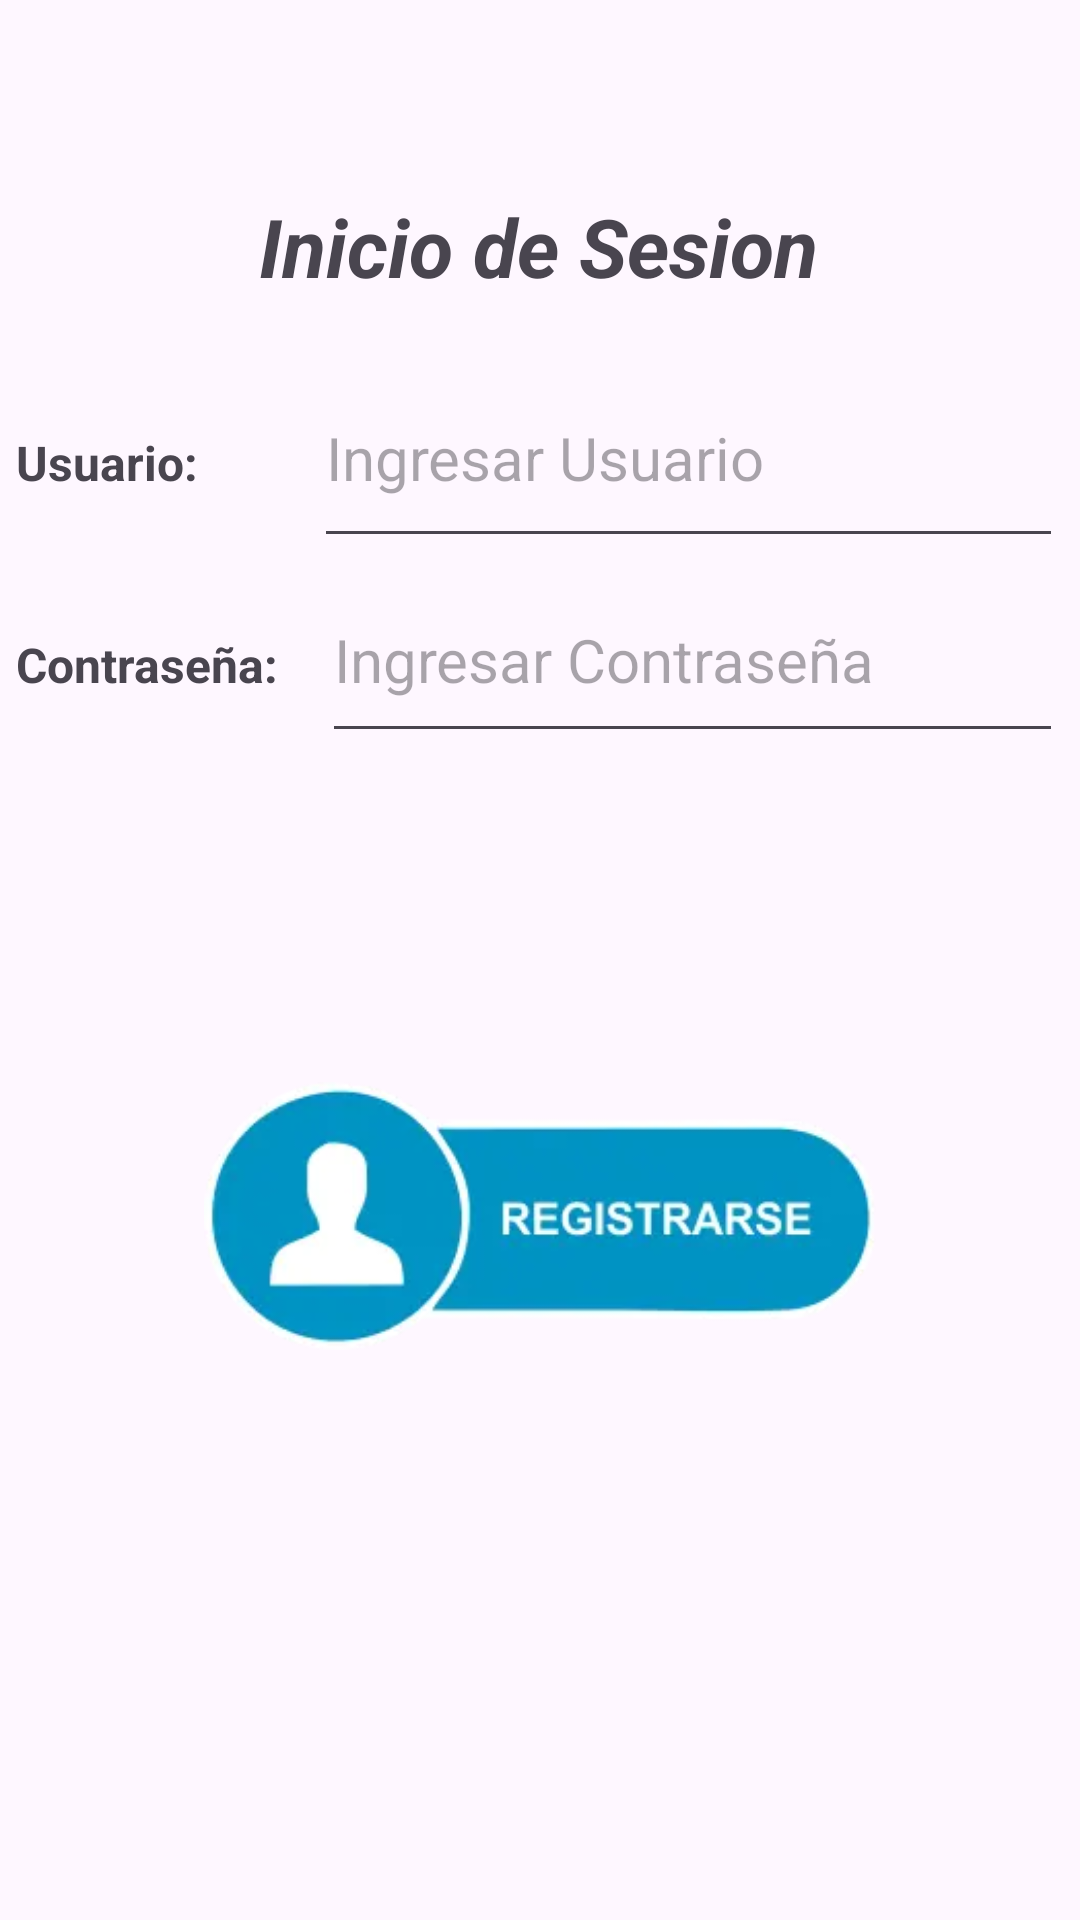

Here is an Android app screen rendered from its layout file. Give the layout XML and the strings, colors and styles it references.
<!-- AndroidManifest.xml: application theme Theme.MapaGood -->
<!-- res/layout/activity_iniciode_sesion.xml -->
<?xml version="1.0" encoding="utf-8"?>
<androidx.constraintlayout.widget.ConstraintLayout xmlns:android="http://schemas.android.com/apk/res/android"
    xmlns:app="http://schemas.android.com/apk/res-auto"
    xmlns:tools="http://schemas.android.com/tools"
    android:layout_width="match_parent"
    android:layout_height="match_parent"
    tools:context=".IniciodeSesion">

    <TextView
        android:id="@+id/textView7"
        android:layout_width="wrap_content"
        android:layout_height="wrap_content"
        android:layout_marginTop="64dp"
        android:text="Inicio de Sesion"
        android:textSize="27sp"
        android:textStyle="bold|italic"
        app:layout_constraintEnd_toEndOf="parent"
        app:layout_constraintHorizontal_bias="0.497"
        app:layout_constraintStart_toStartOf="parent"
        app:layout_constraintTop_toTopOf="parent" />

    <LinearLayout
        android:id="@+id/linearLayout3"
        android:layout_width="349dp"
        android:layout_height="143dp"
        android:layout_marginTop="16dp"
        android:orientation="vertical"
        app:layout_constraintEnd_toEndOf="parent"
        app:layout_constraintHorizontal_bias="0.487"
        app:layout_constraintStart_toStartOf="parent"
        app:layout_constraintTop_toBottomOf="@+id/textView7">

        <LinearLayout
            android:layout_width="match_parent"
            android:layout_height="70dp"
            android:orientation="horizontal">

            <TextView
                android:id="@+id/textView8"
                android:layout_width="wrap_content"
                android:layout_height="wrap_content"
                android:layout_weight="1"
                android:text="Usuario: "
                android:textSize="16sp"
                android:textStyle="bold" />

            <EditText
                android:id="@+id/etusuario"
                android:layout_width="215dp"
                android:layout_height="match_parent"
                android:layout_weight="1"
                android:ems="10"
                android:hint="Ingresar Usuario"
                android:inputType="text"
                android:textSize="20sp" />
        </LinearLayout>

        <LinearLayout
            android:layout_width="match_parent"
            android:layout_height="65dp"
            android:orientation="horizontal">

            <TextView
                android:id="@+id/textView9"
                android:layout_width="wrap_content"
                android:layout_height="wrap_content"
                android:layout_weight="1"
                android:text="Contraseña: "
                android:textSize="16sp"
                android:textStyle="bold" />

            <EditText
                android:id="@+id/etcontra"
                android:layout_width="wrap_content"
                android:layout_height="match_parent"
                android:layout_weight="1"
                android:ems="10"
                android:hint="Ingresar Contraseña"
                android:inputType="textPassword"
                android:textSize="20sp" />
        </LinearLayout>

    </LinearLayout>

    <LinearLayout
        android:id="@+id/linearLayout4"
        android:layout_width="310dp"
        android:layout_height="183dp"
        android:layout_marginTop="8dp"
        android:orientation="vertical"
        app:layout_constraintEnd_toEndOf="parent"
        app:layout_constraintHorizontal_bias="0.497"
        app:layout_constraintStart_toStartOf="parent"
        app:layout_constraintTop_toBottomOf="@+id/linearLayout3">

        <ImageView
            android:id="@+id/imageView4"
            android:layout_width="284dp"
            android:layout_height="105dp"
            android:layout_gravity="center"
            android:layout_weight="1"
            android:onClick="iniciodesesion"
            app:srcCompat="@drawable/botonlogin" />

        <ImageView
            android:id="@+id/imageView6"
            android:layout_width="270dp"
            android:layout_height="101dp"
            android:layout_gravity="center"
            android:layout_weight="1"
            android:onClick="iralRegistro"
            app:srcCompat="@drawable/botonregistrar" />

    </LinearLayout>

</androidx.constraintlayout.widget.ConstraintLayout>
<!-- resources referenced by this layout -->
<resources>
  <!-- drawable botonregistrar: png bitmap (drawable, 33248 bytes) -->
  <style name="Theme.MapaGood" parent="Base.Theme.MapaGood" />
  <style name="Base.Theme.MapaGood" parent="Theme.Material3.DayNight.NoActionBar">
          
          
      </style>
</resources>
